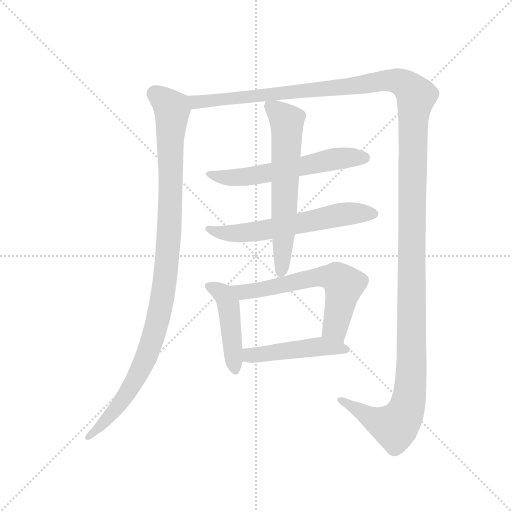
t = 0.00 s
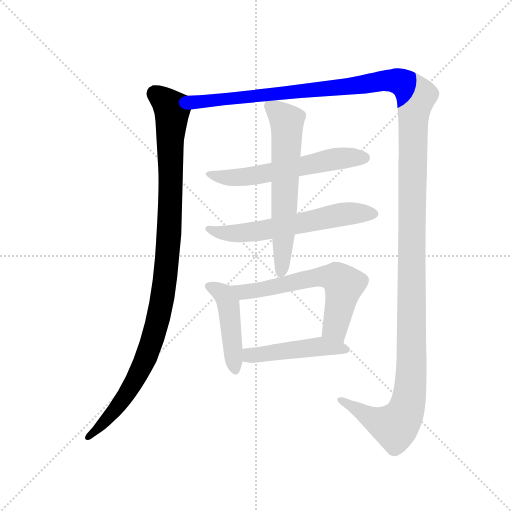
t = 1.58 s
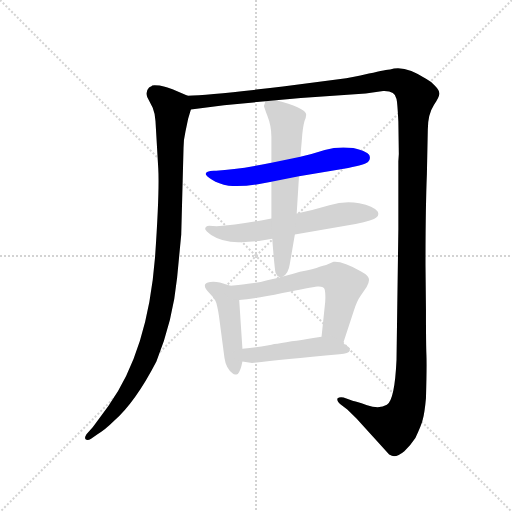
t = 3.17 s
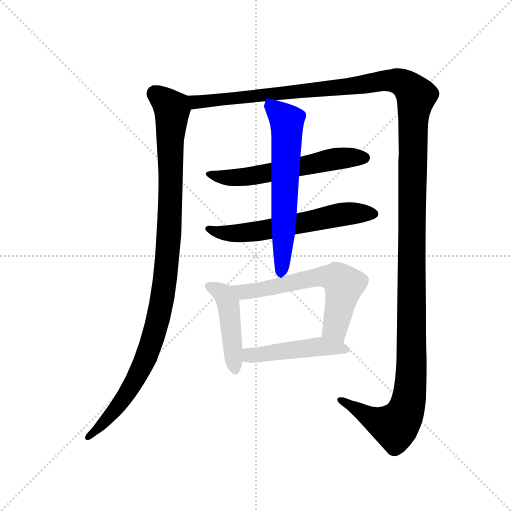
t = 4.75 s
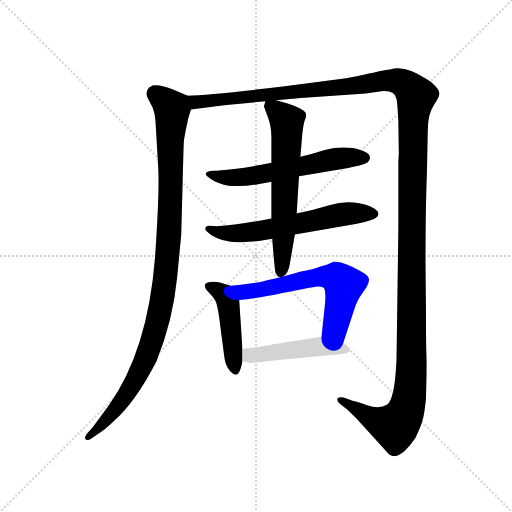
t = 6.33 s
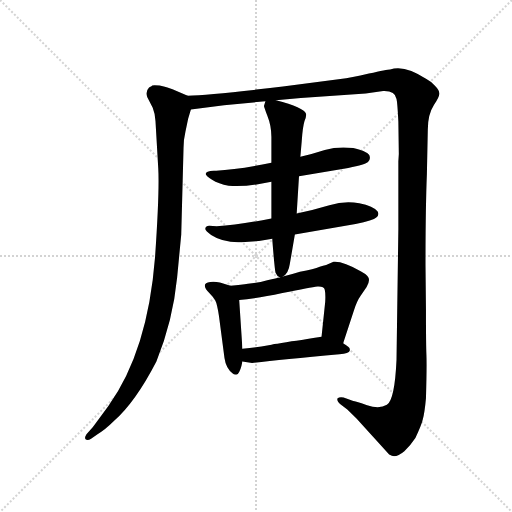
t = 7.92 s

The animated SVG that drew these frames (rendered in a browser with its animation timeline set to each time). Animation: 8 CSS @keyframes rules; one cycle of 7.92 s.

<svg version="1.1" viewBox="0 0 1024 1024" xmlns="http://www.w3.org/2000/svg">
  <g stroke="lightgray" stroke-dasharray="1,1" stroke-width="1" transform="scale(4, 4)">
    <line x1="0" y1="0" x2="256" y2="256"></line>
    <line x1="256" y1="0" x2="0" y2="256"></line>
    <line x1="128" y1="0" x2="128" y2="256"></line>
    <line x1="0" y1="128" x2="256" y2="128"></line>
  </g>
  <g transform="scale(0.92, -0.92) translate(60, -850)">
    <style type="text/css">
      
        @keyframes keyframes0 {
          from {
            stroke: blue;
            stroke-dashoffset: 1078;
            stroke-width: 128;
          }
          78% {
            animation-timing-function: step-end;
            stroke: blue;
            stroke-dashoffset: 0;
            stroke-width: 128;
          }
          to {
            stroke: black;
            stroke-width: 1024;
          }
        }
        #make-me-a-hanzi-animation-0 {
          animation: keyframes0 1.1272786458333333s both;
          animation-delay: 0s;
          animation-timing-function: linear;
        }
      
        @keyframes keyframes1 {
          from {
            stroke: blue;
            stroke-dashoffset: 1624;
            stroke-width: 128;
          }
          84% {
            animation-timing-function: step-end;
            stroke: blue;
            stroke-dashoffset: 0;
            stroke-width: 128;
          }
          to {
            stroke: black;
            stroke-width: 1024;
          }
        }
        #make-me-a-hanzi-animation-1 {
          animation: keyframes1 1.5716145833333333s both;
          animation-delay: 1.1272786458333333s;
          animation-timing-function: linear;
        }
      
        @keyframes keyframes2 {
          from {
            stroke: blue;
            stroke-dashoffset: 602;
            stroke-width: 128;
          }
          66% {
            animation-timing-function: step-end;
            stroke: blue;
            stroke-dashoffset: 0;
            stroke-width: 128;
          }
          to {
            stroke: black;
            stroke-width: 1024;
          }
        }
        #make-me-a-hanzi-animation-2 {
          animation: keyframes2 0.7399088541666666s both;
          animation-delay: 2.6988932291666665s;
          animation-timing-function: linear;
        }
      
        @keyframes keyframes3 {
          from {
            stroke: blue;
            stroke-dashoffset: 619;
            stroke-width: 128;
          }
          67% {
            animation-timing-function: step-end;
            stroke: blue;
            stroke-dashoffset: 0;
            stroke-width: 128;
          }
          to {
            stroke: black;
            stroke-width: 1024;
          }
        }
        #make-me-a-hanzi-animation-3 {
          animation: keyframes3 0.7537434895833334s both;
          animation-delay: 3.438802083333333s;
          animation-timing-function: linear;
        }
      
        @keyframes keyframes4 {
          from {
            stroke: blue;
            stroke-dashoffset: 640;
            stroke-width: 128;
          }
          68% {
            animation-timing-function: step-end;
            stroke: blue;
            stroke-dashoffset: 0;
            stroke-width: 128;
          }
          to {
            stroke: black;
            stroke-width: 1024;
          }
        }
        #make-me-a-hanzi-animation-4 {
          animation: keyframes4 0.7708333333333334s both;
          animation-delay: 4.192545572916666s;
          animation-timing-function: linear;
        }
      
        @keyframes keyframes5 {
          from {
            stroke: blue;
            stroke-dashoffset: 455;
            stroke-width: 128;
          }
          60% {
            animation-timing-function: step-end;
            stroke: blue;
            stroke-dashoffset: 0;
            stroke-width: 128;
          }
          to {
            stroke: black;
            stroke-width: 1024;
          }
        }
        #make-me-a-hanzi-animation-5 {
          animation: keyframes5 0.6202799479166666s both;
          animation-delay: 4.963378906249999s;
          animation-timing-function: linear;
        }
      
        @keyframes keyframes6 {
          from {
            stroke: blue;
            stroke-dashoffset: 630;
            stroke-width: 128;
          }
          67% {
            animation-timing-function: step-end;
            stroke: blue;
            stroke-dashoffset: 0;
            stroke-width: 128;
          }
          to {
            stroke: black;
            stroke-width: 1024;
          }
        }
        #make-me-a-hanzi-animation-6 {
          animation: keyframes6 0.7626953125s both;
          animation-delay: 5.583658854166666s;
          animation-timing-function: linear;
        }
      
        @keyframes keyframes7 {
          from {
            stroke: blue;
            stroke-dashoffset: 480;
            stroke-width: 128;
          }
          61% {
            animation-timing-function: step-end;
            stroke: blue;
            stroke-dashoffset: 0;
            stroke-width: 128;
          }
          to {
            stroke: black;
            stroke-width: 1024;
          }
        }
        #make-me-a-hanzi-animation-7 {
          animation: keyframes7 0.640625s both;
          animation-delay: 6.346354166666666s;
          animation-timing-function: linear;
        }
      
    </style>
    
      <path d="M 348 642 L 315 656 Q 307 659 287 664 Q 273 665 271 664 Q 269 662 268 662 L 264 660 Q 256 652 260 639 L 272 616 Q 277 604 278 587 L 284 485 Q 287 434 277 290 Q 261 86 176 -32 L 142 -78 L 128 -94 Q 123 -101 126 -105 Q 130 -109 138 -104 L 152 -94 Q 168 -85 187 -66 Q 234 -25 280 64 Q 316 153 325 246 L 334 340 L 339 529 Q 339 546 343 563 L 349 592 L 355 612 C 362 636 362 636 348 642 Z" fill="lightgray"></path>
    
      <path d="M 866 177 L 865 274 Q 865 396 868 471 L 870 568 Q 870 601 883 621 Q 896 640 895 647 Q 895 654 885 664 Q 875 674 867 678 Q 820 710 788 699 Q 782 699 742 690 Q 703 681 680 678 L 555 662 Q 398 643 348 642 C 318 640 325 608 355 612 L 427 621 L 517 630 L 540 632 L 594 637 L 735 647 L 773 652 Q 799 653 802 635 Q 804 627 806 586 L 807 515 L 806 499 L 806 352 L 802 68 Q 798 -20 781 -30 Q 765 -40 738 -31 Q 711 -22 708 -22 L 687 -14 Q 678 -12 674 -16 Q 671 -20 680 -29 L 695 -40 L 715 -60 L 786 -138 L 792 -141 Q 802 -145 819 -131 Q 834 -116 843 -102 Q 856 -75 859 -62 Q 863 -49 866 -16 Q 868 53 867 78 Q 866 103 866 177 Z" fill="lightgray"></path>
    
      <path d="M 530 496 Q 456 481 410 479 L 405 479 Q 387 478 387 472 Q 388 468 401 459 Q 415 450 437 446 Q 468 444 498 449 L 530 455 L 590 467 L 697 485 Q 735 493 740 498 Q 745 503 744 508 Q 744 520 708 528 Q 675 532 646 524 Q 618 515 593 509 L 530 496 Z" fill="lightgray"></path>
    
      <path d="M 530 375 Q 459 361 411 358 Q 405 359 395 359 Q 386 358 386 352 Q 387 348 399 339 Q 428 320 473 324 L 503 326 L 532 331 L 581 340 L 713 363 Q 752 371 758 377 Q 765 382 761 390 Q 752 402 721 408 Q 690 414 656 404 Q 623 394 585 386 L 530 375 Z" fill="lightgray"></path>
    
      <path d="M 517 630 L 514 620 Q 513 620 521 599 Q 530 577 530 552 L 530 496 L 530 455 L 530 375 L 532 331 L 532 328 Q 537 265 539 257 Q 542 249 549 247 C 551 245 551 245 555 249 Q 567 255 570 276 L 581 340 L 585 386 L 590 467 L 593 509 L 596 544 Q 598 574 602 587 Q 607 599 605 603 Q 601 616 540 632 C 519 638 519 638 517 630 Z" fill="lightgray"></path>
    
      <path d="M 467 92 L 460 198 C 458 224 458 224 441 229 L 418 236 Q 407 238 397 237 Q 374 234 396 212 Q 404 204 408 197 Q 412 190 416 163 L 428 72 Q 431 50 446 38 Q 450 34 457 37 Q 463 43 467 64 L 467 92 Z" fill="lightgray"></path>
    
      <path d="M 460 198 Q 493 200 554 213 Q 616 225 630 227 Q 644 228 646 220 Q 648 211 647 194 L 639 118 C 636 88 677 75 686 104 L 709 174 Q 716 196 724 207 L 737 226 Q 742 234 742 240 Q 744 250 725 260 Q 685 283 665 281 L 649 274 Q 647 274 635 270 Q 623 265 592 259 Q 577 254 555 249 L 549 247 Q 542 246 521 241 Q 500 235 479 233 Q 466 231 441 229 C 411 226 430 195 460 198 Z" fill="lightgray"></path>
    
      <path d="M 639 118 L 621 115 Q 594 110 574 108 Q 549 103 536 102 Q 525 98 467 92 C 437 89 437 68 467 64 L 488 61 Q 548 68 678 80 Q 699 82 700 87 Q 702 92 697 96 L 686 104 C 662 122 662 122 639 118 Z" fill="lightgray"></path>
    
    
      <clipPath id="make-me-a-hanzi-clip-0">
        <path d="M 348 642 L 315 656 Q 307 659 287 664 Q 273 665 271 664 Q 269 662 268 662 L 264 660 Q 256 652 260 639 L 272 616 Q 277 604 278 587 L 284 485 Q 287 434 277 290 Q 261 86 176 -32 L 142 -78 L 128 -94 Q 123 -101 126 -105 Q 130 -109 138 -104 L 152 -94 Q 168 -85 187 -66 Q 234 -25 280 64 Q 316 153 325 246 L 334 340 L 339 529 Q 339 546 343 563 L 349 592 L 355 612 C 362 636 362 636 348 642 Z"></path>
      </clipPath>
      <path clip-path="url(#make-me-a-hanzi-clip-0)" d="M 274 656 L 277 646 L 314 614 L 309 364 L 290 182 L 270 108 L 231 18 L 190 -42 L 132 -100" fill="none" id="make-me-a-hanzi-animation-0" stroke-dasharray="950 1900" stroke-linecap="round"></path>
    
      <clipPath id="make-me-a-hanzi-clip-1">
        <path d="M 866 177 L 865 274 Q 865 396 868 471 L 870 568 Q 870 601 883 621 Q 896 640 895 647 Q 895 654 885 664 Q 875 674 867 678 Q 820 710 788 699 Q 782 699 742 690 Q 703 681 680 678 L 555 662 Q 398 643 348 642 C 318 640 325 608 355 612 L 427 621 L 517 630 L 540 632 L 594 637 L 735 647 L 773 652 Q 799 653 802 635 Q 804 627 806 586 L 807 515 L 806 499 L 806 352 L 802 68 Q 798 -20 781 -30 Q 765 -40 738 -31 Q 711 -22 708 -22 L 687 -14 Q 678 -12 674 -16 Q 671 -20 680 -29 L 695 -40 L 715 -60 L 786 -138 L 792 -141 Q 802 -145 819 -131 Q 834 -116 843 -102 Q 856 -75 859 -62 Q 863 -49 866 -16 Q 868 53 867 78 Q 866 103 866 177 Z"></path>
      </clipPath>
      <path clip-path="url(#make-me-a-hanzi-clip-1)" d="M 352 635 L 366 628 L 389 629 L 695 661 L 777 675 L 799 675 L 820 667 L 845 641 L 836 462 L 835 62 L 827 -24 L 817 -55 L 797 -77 L 749 -60 L 681 -20" fill="none" id="make-me-a-hanzi-animation-1" stroke-dasharray="1496 2992" stroke-linecap="round"></path>
    
      <clipPath id="make-me-a-hanzi-clip-2">
        <path d="M 530 496 Q 456 481 410 479 L 405 479 Q 387 478 387 472 Q 388 468 401 459 Q 415 450 437 446 Q 468 444 498 449 L 530 455 L 590 467 L 697 485 Q 735 493 740 498 Q 745 503 744 508 Q 744 520 708 528 Q 675 532 646 524 Q 618 515 593 509 L 530 496 Z"></path>
      </clipPath>
      <path clip-path="url(#make-me-a-hanzi-clip-2)" d="M 392 472 L 434 463 L 474 466 L 670 504 L 733 507" fill="none" id="make-me-a-hanzi-animation-2" stroke-dasharray="474 948" stroke-linecap="round"></path>
    
      <clipPath id="make-me-a-hanzi-clip-3">
        <path d="M 530 375 Q 459 361 411 358 Q 405 359 395 359 Q 386 358 386 352 Q 387 348 399 339 Q 428 320 473 324 L 503 326 L 532 331 L 581 340 L 713 363 Q 752 371 758 377 Q 765 382 761 390 Q 752 402 721 408 Q 690 414 656 404 Q 623 394 585 386 L 530 375 Z"></path>
      </clipPath>
      <path clip-path="url(#make-me-a-hanzi-clip-3)" d="M 393 353 L 423 343 L 464 343 L 680 384 L 750 386" fill="none" id="make-me-a-hanzi-animation-3" stroke-dasharray="491 982" stroke-linecap="round"></path>
    
      <clipPath id="make-me-a-hanzi-clip-4">
        <path d="M 517 630 L 514 620 Q 513 620 521 599 Q 530 577 530 552 L 530 496 L 530 455 L 530 375 L 532 331 L 532 328 Q 537 265 539 257 Q 542 249 549 247 C 551 245 551 245 555 249 Q 567 255 570 276 L 581 340 L 585 386 L 590 467 L 593 509 L 596 544 Q 598 574 602 587 Q 607 599 605 603 Q 601 616 540 632 C 519 638 519 638 517 630 Z"></path>
      </clipPath>
      <path clip-path="url(#make-me-a-hanzi-clip-4)" d="M 523 623 L 560 591 L 564 574 L 549 257" fill="none" id="make-me-a-hanzi-animation-4" stroke-dasharray="512 1024" stroke-linecap="round"></path>
    
      <clipPath id="make-me-a-hanzi-clip-5">
        <path d="M 467 92 L 460 198 C 458 224 458 224 441 229 L 418 236 Q 407 238 397 237 Q 374 234 396 212 Q 404 204 408 197 Q 412 190 416 163 L 428 72 Q 431 50 446 38 Q 450 34 457 37 Q 463 43 467 64 L 467 92 Z"></path>
      </clipPath>
      <path clip-path="url(#make-me-a-hanzi-clip-5)" d="M 397 224 L 426 210 L 436 189 L 452 46" fill="none" id="make-me-a-hanzi-animation-5" stroke-dasharray="327 654" stroke-linecap="round"></path>
    
      <clipPath id="make-me-a-hanzi-clip-6">
        <path d="M 460 198 Q 493 200 554 213 Q 616 225 630 227 Q 644 228 646 220 Q 648 211 647 194 L 639 118 C 636 88 677 75 686 104 L 709 174 Q 716 196 724 207 L 737 226 Q 742 234 742 240 Q 744 250 725 260 Q 685 283 665 281 L 649 274 Q 647 274 635 270 Q 623 265 592 259 Q 577 254 555 249 L 549 247 Q 542 246 521 241 Q 500 235 479 233 Q 466 231 441 229 C 411 226 430 195 460 198 Z"></path>
      </clipPath>
      <path clip-path="url(#make-me-a-hanzi-clip-6)" d="M 449 227 L 469 215 L 623 246 L 674 244 L 688 231 L 668 138 L 682 113" fill="none" id="make-me-a-hanzi-animation-6" stroke-dasharray="502 1004" stroke-linecap="round"></path>
    
      <clipPath id="make-me-a-hanzi-clip-7">
        <path d="M 639 118 L 621 115 Q 594 110 574 108 Q 549 103 536 102 Q 525 98 467 92 C 437 89 437 68 467 64 L 488 61 Q 548 68 678 80 Q 699 82 700 87 Q 702 92 697 96 L 686 104 C 662 122 662 122 639 118 Z"></path>
      </clipPath>
      <path clip-path="url(#make-me-a-hanzi-clip-7)" d="M 473 71 L 484 78 L 638 97 L 693 90" fill="none" id="make-me-a-hanzi-animation-7" stroke-dasharray="352 704" stroke-linecap="round"></path>
    
  </g>
</svg>
